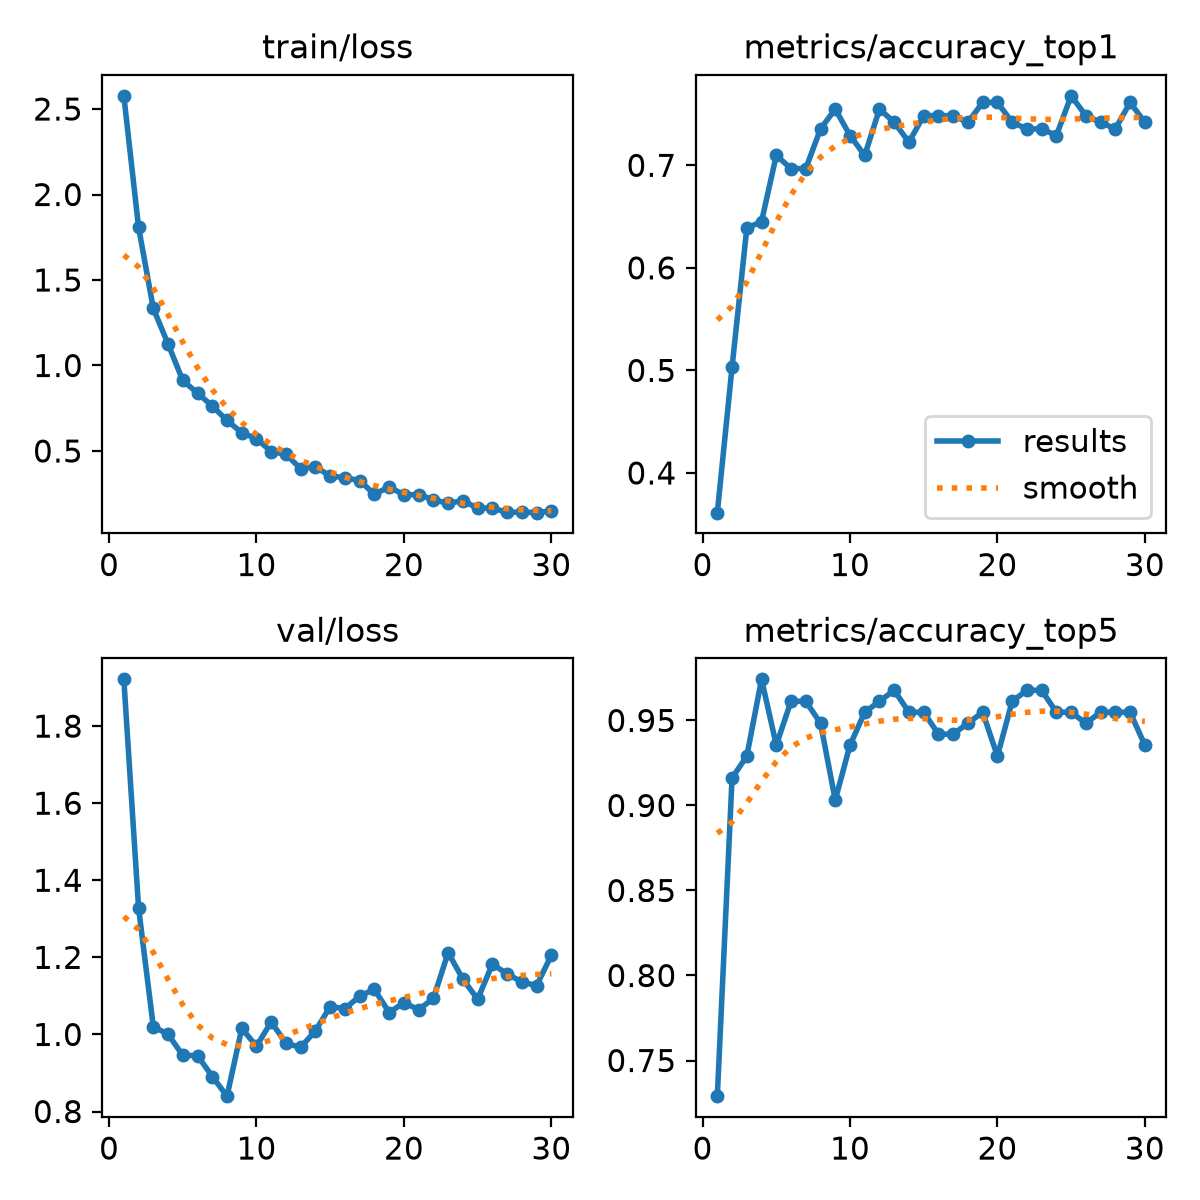

The table this chart was drawn from, first rows:
epoch, time, train/loss, metrics/accuracy_top1, metrics/accuracy_top5, val/loss, lr/pg0, lr/pg1, lr/pg2
1, 18.37, 2.577, 0.3613, 0.729, 1.921, 0.0002202, 0.0002202, 0.0002202
2, 37.67, 1.809, 0.5032, 0.9161, 1.329, 0.0004279, 0.0004279, 0.0004279
3, 57, 1.334, 0.6387, 0.929, 1.02, 0.000621, 0.000621, 0.000621
4, 76.38, 1.126, 0.6452, 0.9742, 1.001, 0.000601, 0.000601, 0.000601
5, 95.62, 0.9123, 0.7097, 0.9355, 0.9456, 0.000579, 0.000579, 0.000579
6, 114.9, 0.8385, 0.6968, 0.9613, 0.9451, 0.0005569, 0.0005569, 0.0005569
7, 134.1, 0.7635, 0.6968, 0.9613, 0.8908, 0.0005349, 0.0005349, 0.0005349
8, 153.5, 0.6785, 0.7355, 0.9484, 0.8398, 0.0005129, 0.0005129, 0.0005129
9, 172.9, 0.6069, 0.7548, 0.9032, 1.015, 0.0004909, 0.0004909, 0.0004909
10, 192, 0.5718, 0.729, 0.9355, 0.9696, 0.0004689, 0.0004689, 0.0004689
11, 211, 0.4965, 0.7097, 0.9548, 1.033, 0.0004469, 0.0004469, 0.0004469
12, 229.9, 0.4808, 0.7548, 0.9613, 0.9768, 0.0004249, 0.0004249, 0.0004249
13, 249.2, 0.3961, 0.7419, 0.9677, 0.9664, 0.0004029, 0.0004029, 0.0004029
14, 268.3, 0.4077, 0.7226, 0.9548, 1.01, 0.0003809, 0.0003809, 0.0003809
15, 287.1, 0.3531, 0.7484, 0.9548, 1.072, 0.0003588, 0.0003588, 0.0003588
16, 306, 0.3441, 0.7484, 0.9419, 1.067, 0.0003368, 0.0003368, 0.0003368
17, 324.9, 0.3271, 0.7484, 0.9419, 1.1, 0.0003148, 0.0003148, 0.0003148
18, 343.8, 0.2464, 0.7419, 0.9484, 1.117, 0.0002928, 0.0002928, 0.0002928
19, 362.7, 0.2908, 0.7613, 0.9548, 1.057, 0.0002708, 0.0002708, 0.0002708
20, 382, 0.2433, 0.7613, 0.929, 1.082, 0.0002488, 0.0002488, 0.0002488
21, 425.6, 0.245, 0.7419, 0.9613, 1.064, 0.0002268, 0.0002268, 0.0002268
22, 444.5, 0.2149, 0.7355, 0.9677, 1.093, 0.0002048, 0.0002048, 0.0002048
23, 463.4, 0.1944, 0.7355, 0.9677, 1.212, 0.0001828, 0.0001828, 0.0001828
24, 482.3, 0.2092, 0.729, 0.9548, 1.143, 0.0001607, 0.0001607, 0.0001607
25, 501.3, 0.1652, 0.7677, 0.9548, 1.091, 0.0001387, 0.0001387, 0.0001387
26, 520.7, 0.1666, 0.7484, 0.9484, 1.182, 0.0001167, 0.0001167, 0.0001167
27, 539.7, 0.1412, 0.7419, 0.9548, 1.157, 9.4714e-05, 9.4714e-05, 9.4714e-05
28, 558.7, 0.1426, 0.7355, 0.9548, 1.136, 7.2703e-05, 7.2703e-05, 7.2703e-05
29, 577.6, 0.1393, 0.7613, 0.9548, 1.127, 5.0692e-05, 5.0692e-05, 5.0692e-05
30, 596.5, 0.15, 0.7419, 0.9355, 1.206, 2.8681e-05, 2.8681e-05, 2.8681e-05
